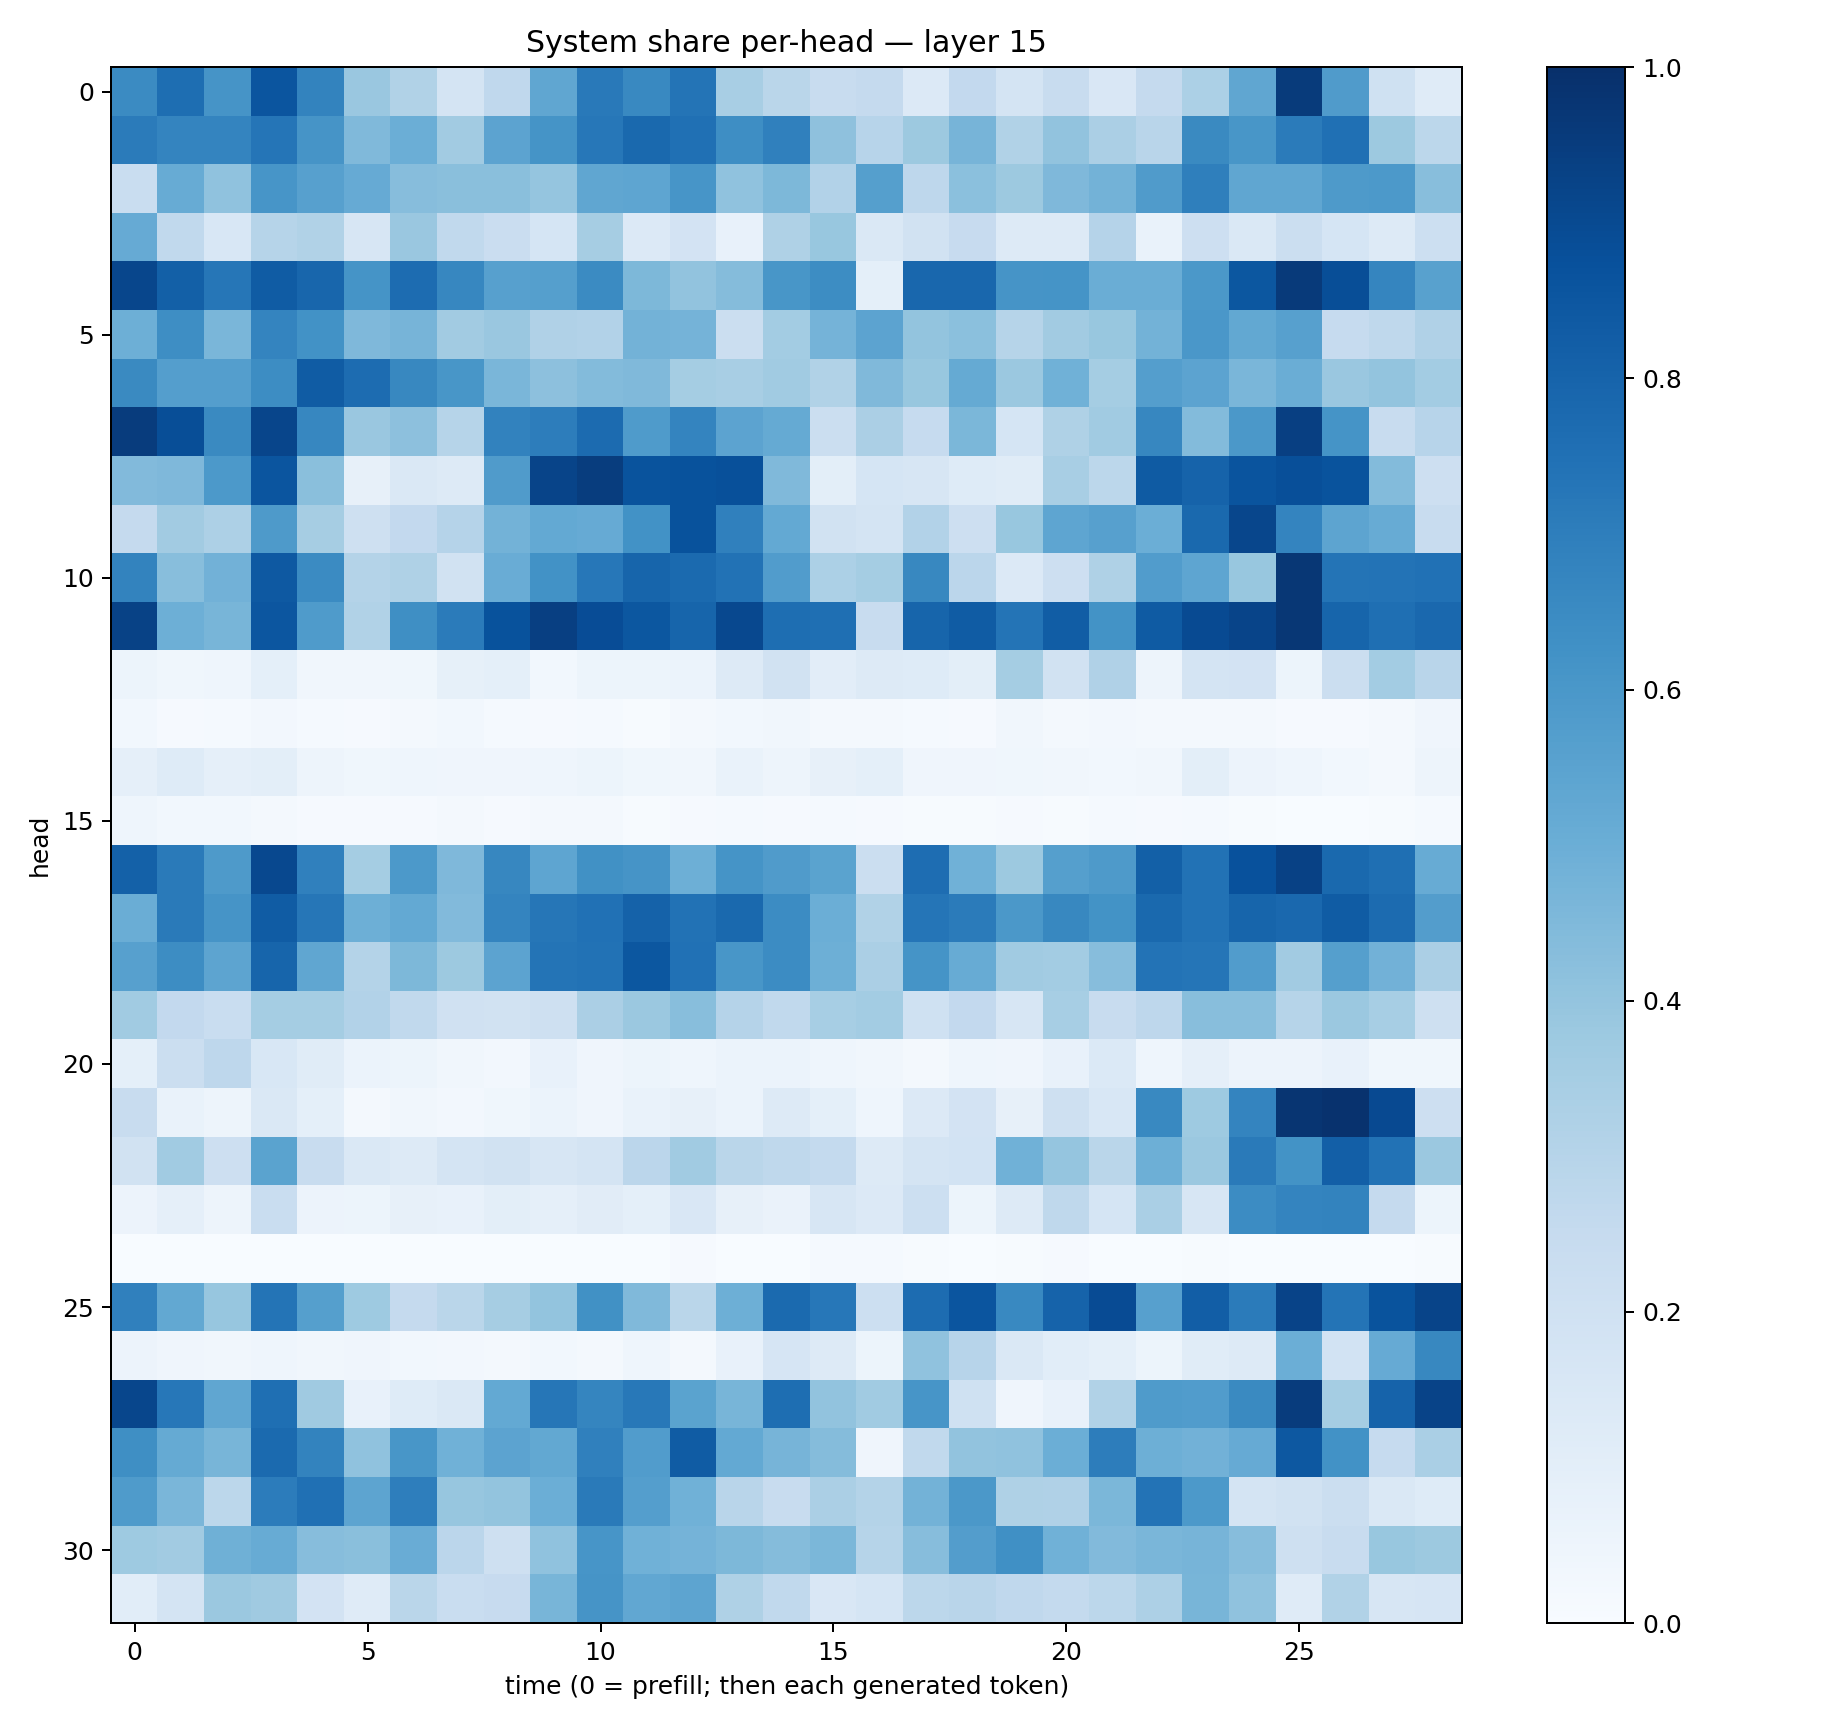

Data behind this chart, as committed beside it:
0.64957386, 0.760622, 0.61038077, 0.855679, 0.67605245, 0.38359568, 0.31527597, 0.17312887, 0.26686487, 0.5338259, 0.71641296, 0.65971243, 0.7356323, 0.3404723, 0.2886229, 0.23620196, 0.2534028, 0.1351743, 0.25991654, 0.17405769, 0.24186777, 0.15071003, 0.25037646, 0.33202022
0.7079, 0.6751, 0.6725, 0.7335, 0.6113, 0.446, 0.4977, 0.363, 0.5437, 0.6134, 0.7244, 0.7789, 0.753, 0.64, 0.6892, 0.4114, 0.2967, 0.3764, 0.4707, 0.3155, 0.403, 0.3346, 0.291, 0.6533
0.2321, 0.509, 0.4087, 0.6093, 0.5604, 0.5126, 0.432, 0.4237, 0.4257, 0.3957, 0.532, 0.5367, 0.6076, 0.4082, 0.4565, 0.3115, 0.5634, 0.2763, 0.4183, 0.378, 0.4522, 0.4782, 0.5803, 0.6919
0.5127, 0.2626, 0.1531, 0.2979, 0.316, 0.1587, 0.3838, 0.2648, 0.227, 0.1695, 0.3496, 0.1357, 0.1814, 0.0706, 0.3221, 0.3889, 0.1451, 0.1931, 0.2443, 0.1278, 0.1307, 0.303, 0.06706, 0.2121
0.913, 0.815, 0.7269, 0.8285, 0.7899, 0.6157, 0.7684, 0.6655, 0.5622, 0.5642, 0.6485, 0.4546, 0.403, 0.4372, 0.6047, 0.6416, 0.09221, 0.787, 0.7865, 0.6118, 0.6167, 0.5022, 0.502, 0.597
0.4928, 0.6374, 0.4632, 0.6752, 0.6233, 0.4522, 0.4706, 0.3614, 0.3832, 0.3186, 0.312, 0.4784, 0.4755, 0.2266, 0.3592, 0.4752, 0.5437, 0.4015, 0.42, 0.2973, 0.3626, 0.3869, 0.4775, 0.5998
0.6562, 0.5701, 0.5671, 0.642, 0.8313, 0.766, 0.6627, 0.6027, 0.4614, 0.4163, 0.4401, 0.4463, 0.3528, 0.3412, 0.3661, 0.313, 0.4466, 0.3895, 0.5172, 0.3817, 0.4853, 0.3546, 0.5699, 0.5437
0.9496, 0.886, 0.6529, 0.915, 0.665, 0.3865, 0.4169, 0.299, 0.6805, 0.7013, 0.7715, 0.583, 0.6719, 0.5452, 0.5178, 0.2247, 0.3356, 0.2486, 0.4572, 0.17, 0.3224, 0.3658, 0.6653, 0.4386
0.4441, 0.4521, 0.5923, 0.8566, 0.4222, 0.0784, 0.142, 0.1266, 0.5805, 0.9215, 0.9457, 0.865, 0.87, 0.8759, 0.4482, 0.1004, 0.1692, 0.1612, 0.1229, 0.1153, 0.3411, 0.2799, 0.8339, 0.8038
0.2513, 0.3611, 0.3254, 0.5861, 0.3494, 0.2076, 0.2616, 0.304, 0.48, 0.5226, 0.5138, 0.6242, 0.8695, 0.6901, 0.5202, 0.1936, 0.1763, 0.3114, 0.2133, 0.388, 0.5357, 0.5617, 0.4995, 0.7778
0.678, 0.427, 0.4832, 0.842, 0.6494, 0.308, 0.3241, 0.1918, 0.5044, 0.6231, 0.725, 0.7965, 0.7752, 0.745, 0.5775, 0.3288, 0.3554, 0.6633, 0.2843, 0.1339, 0.2121, 0.3234, 0.576, 0.5363
0.9273, 0.4949, 0.4681, 0.8534, 0.5844, 0.3148, 0.6335, 0.7072, 0.8681, 0.9378, 0.8903, 0.8495, 0.7957, 0.9062, 0.7593, 0.7555, 0.2362, 0.7958, 0.8294, 0.735, 0.828, 0.6178, 0.8328, 0.8967
0.05101, 0.03626, 0.04407, 0.09328, 0.03142, 0.033, 0.03574, 0.08245, 0.09045, 0.02886, 0.0508, 0.05244, 0.06072, 0.1258, 0.1899, 0.1051, 0.1306, 0.1215, 0.09994, 0.3534, 0.19, 0.3176, 0.04859, 0.174
0.03105, 0.009308, 0.01294, 0.02451, 0.01355, 0.008282, 0.02328, 0.02916, 0.01275, 0.009034, 0.0118, 0.00617, 0.01615, 0.02907, 0.03509, 0.01881, 0.01898, 0.01484, 0.01067, 0.0314, 0.01968, 0.02723, 0.01749, 0.02013
0.08954, 0.1219, 0.08861, 0.1012, 0.04839, 0.03817, 0.04684, 0.04128, 0.04273, 0.04419, 0.05309, 0.03683, 0.03221, 0.0669, 0.04848, 0.08052, 0.09324, 0.04023, 0.03928, 0.03593, 0.03231, 0.02779, 0.03502, 0.09785
0.04346, 0.02959, 0.02875, 0.02254, 0.01059, 0.009132, 0.01171, 0.02274, 0.01143, 0.02001, 0.02004, 0.007459, 0.00888, 0.01268, 0.01042, 0.01407, 0.009461, 0.004913, 0.005019, 0.01083, 0.006773, 0.01284, 0.008355, 0.01227
0.8087, 0.713, 0.5886, 0.9036, 0.6907, 0.3534, 0.5909, 0.4516, 0.6662, 0.538, 0.6266, 0.6123, 0.4952, 0.6153, 0.5789, 0.5484, 0.2252, 0.7626, 0.488, 0.3789, 0.5641, 0.5887, 0.8136, 0.746
0.5037, 0.7119, 0.6097, 0.8292, 0.7292, 0.4937, 0.5227, 0.4441, 0.6738, 0.7295, 0.7463, 0.8063, 0.7422, 0.7806, 0.646, 0.4974, 0.3156, 0.734, 0.7073, 0.5944, 0.6616, 0.6181, 0.7799, 0.7425
0.5596, 0.6426, 0.5402, 0.7934, 0.5336, 0.308, 0.4542, 0.3754, 0.5436, 0.7371, 0.7453, 0.8483, 0.747, 0.6027, 0.646, 0.4938, 0.3349, 0.6148, 0.5116, 0.3659, 0.359, 0.4322, 0.7409, 0.7305
0.3643, 0.261, 0.2307, 0.3532, 0.3543, 0.311, 0.2637, 0.1986, 0.1893, 0.2109, 0.3324, 0.3828, 0.4276, 0.3025, 0.2645, 0.3466, 0.3586, 0.2025, 0.2593, 0.1624, 0.3459, 0.236, 0.2747, 0.4279
0.09242, 0.2261, 0.2747, 0.1549, 0.1136, 0.06215, 0.05463, 0.03388, 0.02647, 0.07562, 0.04084, 0.05155, 0.04511, 0.0615, 0.06095, 0.04531, 0.03225, 0.02153, 0.04322, 0.04291, 0.07444, 0.1378, 0.04476, 0.08869
0.2362, 0.06959, 0.04741, 0.1469, 0.09116, 0.01726, 0.0315, 0.02679, 0.03901, 0.0604, 0.04254, 0.0692, 0.07967, 0.06092, 0.1256, 0.09129, 0.04461, 0.1344, 0.1833, 0.08076, 0.206, 0.1544, 0.6572, 0.3736
0.1911, 0.3666, 0.2134, 0.5481, 0.237, 0.1442, 0.126, 0.1781, 0.1924, 0.1586, 0.1787, 0.2829, 0.366, 0.2884, 0.2697, 0.2552, 0.1257, 0.1719, 0.1838, 0.4871, 0.3974, 0.2856, 0.4931, 0.3817
0.05805, 0.08919, 0.04788, 0.232, 0.05809, 0.05079, 0.08016, 0.07172, 0.0996, 0.08733, 0.1099, 0.09072, 0.1507, 0.07969, 0.06275, 0.1566, 0.1344, 0.2186, 0.05336, 0.1294, 0.2721, 0.1695, 0.3388, 0.1611
0.0007121, 0.0009883, 0.0007815, 0.0005635, 0.001591, 0.003446, 0.003282, 0.0007693, 0.001374, 0.001306, 0.001139, 0.002185, 0.009157, 0.002026, 0.000635, 0.01525, 0.01304, 0.006134, 0.003098, 0.005621, 0.008439, 0.001036, 0.0004052, 0.004793
0.6901, 0.5258, 0.3925, 0.7361, 0.5657, 0.3727, 0.2538, 0.2868, 0.3483, 0.4016, 0.6272, 0.4484, 0.2878, 0.4949, 0.7759, 0.7236, 0.2161, 0.7674, 0.8569, 0.6597, 0.8023, 0.8918, 0.5601, 0.8226
0.0574, 0.04201, 0.03413, 0.04504, 0.03511, 0.04056, 0.02775, 0.02462, 0.0215, 0.03058, 0.02058, 0.04489, 0.01954, 0.07146, 0.1647, 0.1326, 0.05383, 0.4063, 0.2951, 0.1423, 0.1077, 0.09051, 0.05129, 0.1158
0.9111, 0.7256, 0.5338, 0.7539, 0.3706, 0.07141, 0.1228, 0.1415, 0.5234, 0.7266, 0.6702, 0.7205, 0.5471, 0.4684, 0.7587, 0.4052, 0.3668, 0.6088, 0.1992, 0.04271, 0.07149, 0.3159, 0.5827, 0.5765
0.6356, 0.5182, 0.4657, 0.7756, 0.6763, 0.4066, 0.6044, 0.485, 0.5443, 0.5243, 0.6899, 0.5772, 0.8283, 0.5212, 0.4717, 0.4363, 0.04032, 0.2619, 0.4035, 0.4072, 0.4965, 0.7005, 0.494, 0.484
0.583, 0.4647, 0.2811, 0.7068, 0.7507, 0.5414, 0.6957, 0.3913, 0.4017, 0.4964, 0.7147, 0.5689, 0.4882, 0.2924, 0.2418, 0.3331, 0.308, 0.4767, 0.5967, 0.3226, 0.3194, 0.4586, 0.7384, 0.5909
0.3728, 0.3625, 0.4909, 0.511, 0.4312, 0.4257, 0.5056, 0.2814, 0.208, 0.4066, 0.6055, 0.486, 0.4731, 0.4568, 0.435, 0.4575, 0.3001, 0.4327, 0.5737, 0.6319, 0.4882, 0.444, 0.4644, 0.4721
0.1085, 0.1783, 0.3797, 0.3699, 0.18, 0.1182, 0.2876, 0.2342, 0.2422, 0.4658, 0.6114, 0.5291, 0.5399, 0.3235, 0.2639, 0.1498, 0.1691, 0.2804, 0.2921, 0.266, 0.255, 0.2809, 0.3272, 0.4657
